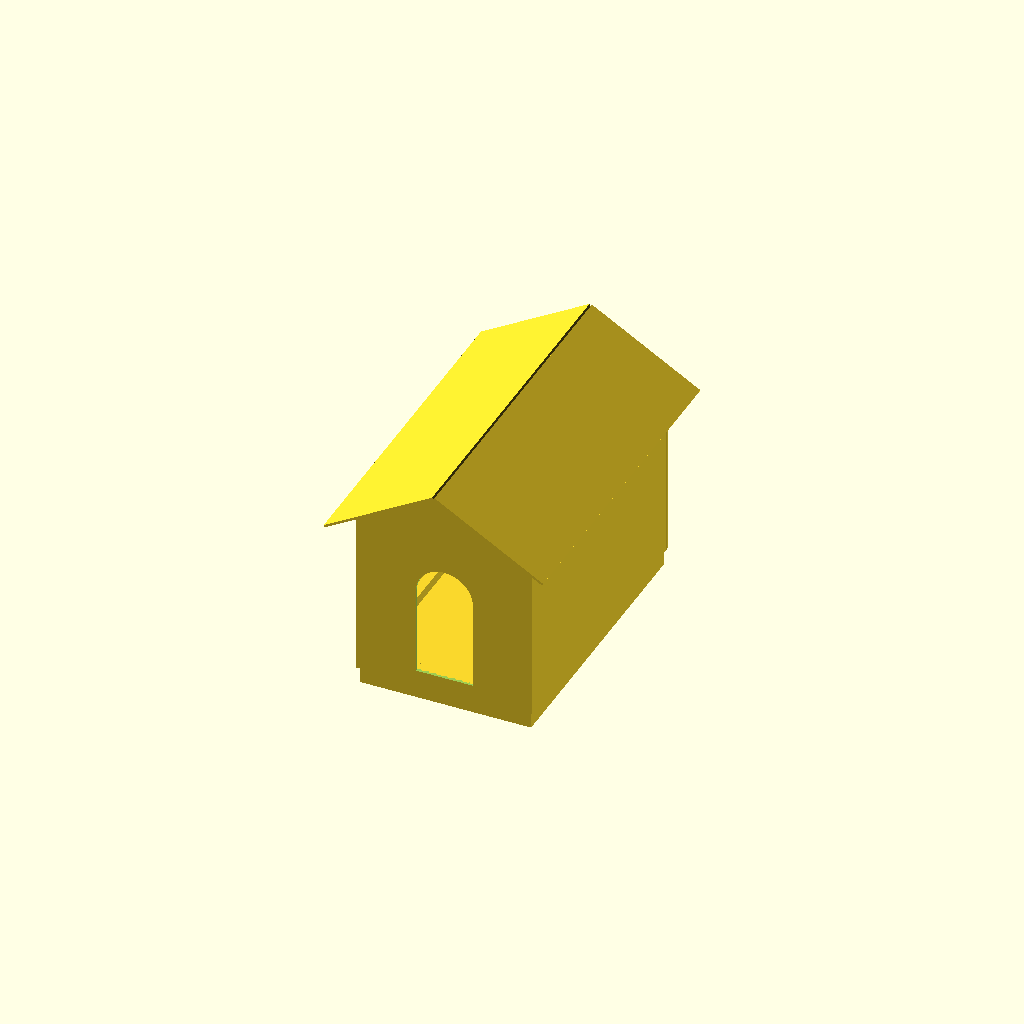
Cell 1: the model at its default parameters.
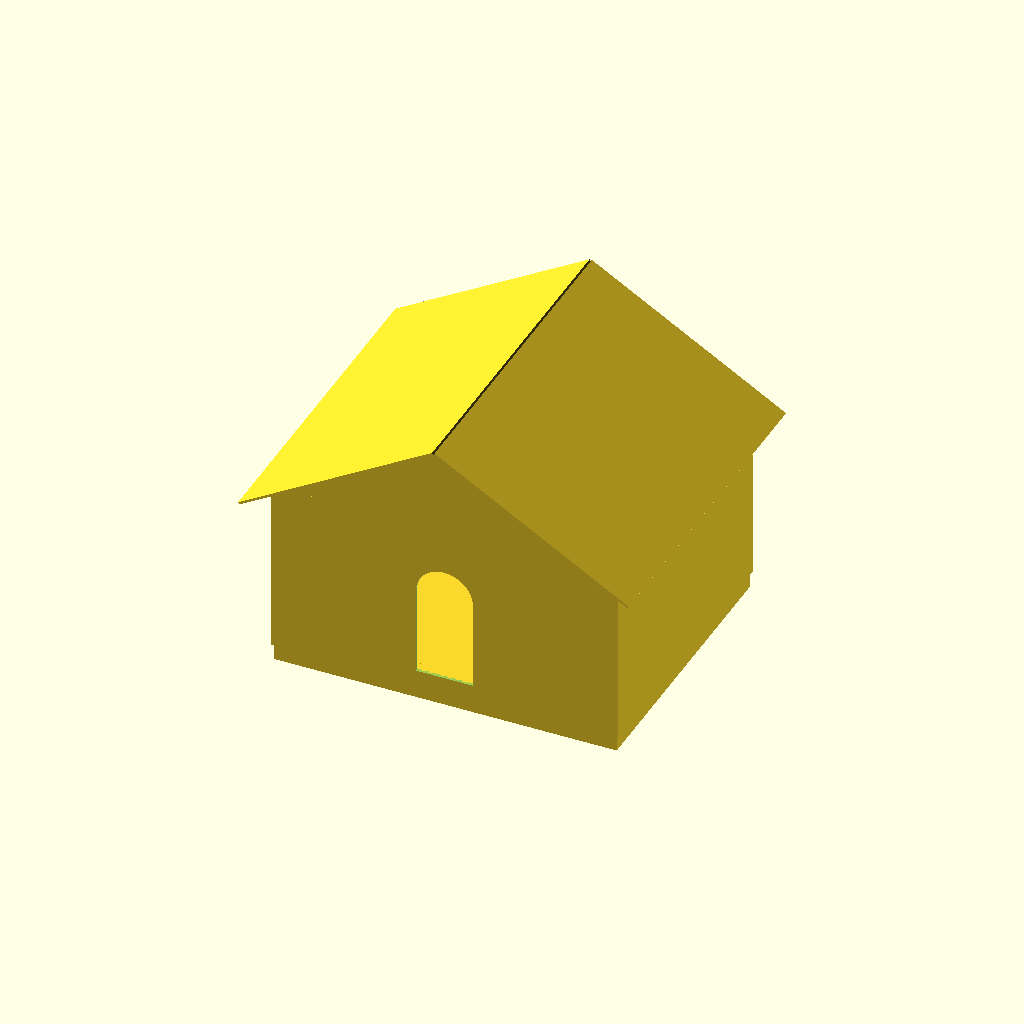
Cell 2: breite = 1828.8 (everything else at default).
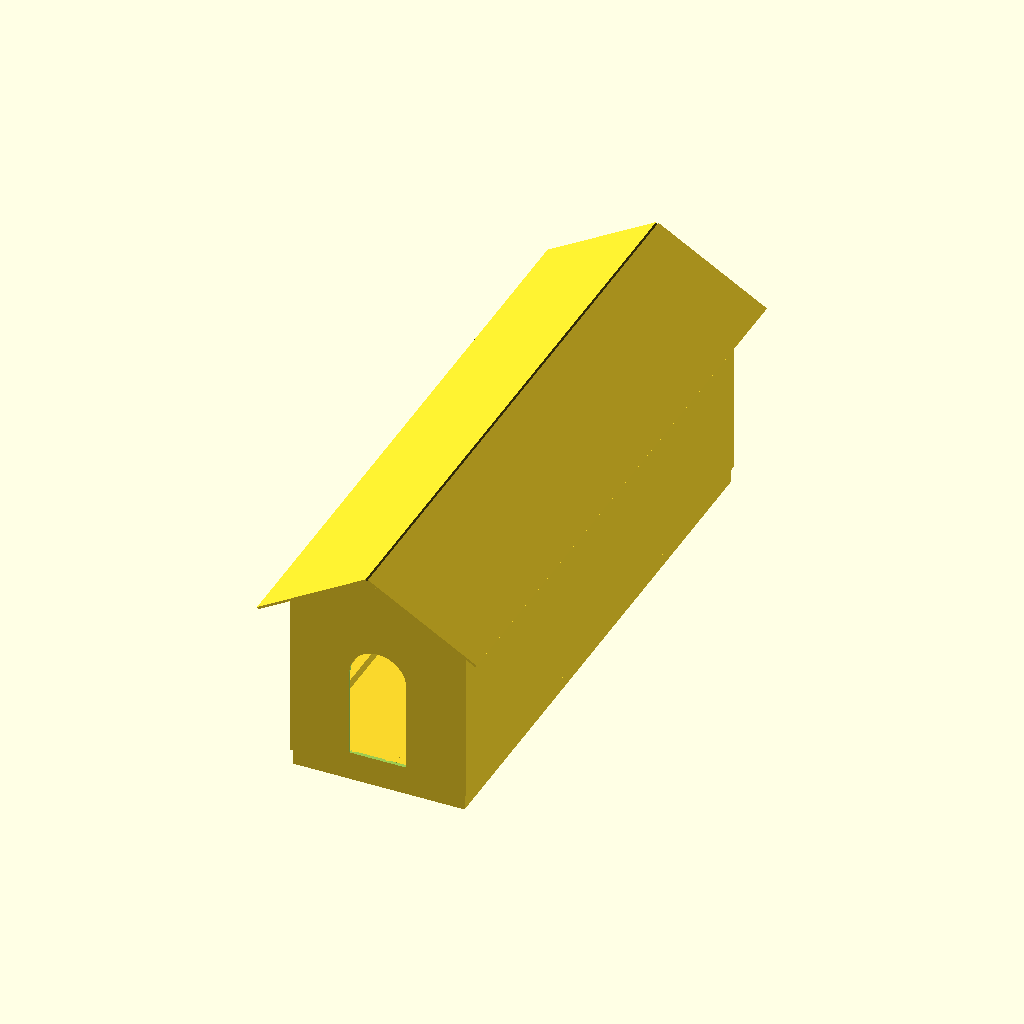
Cell 3: laenge = 3048 (everything else at default).
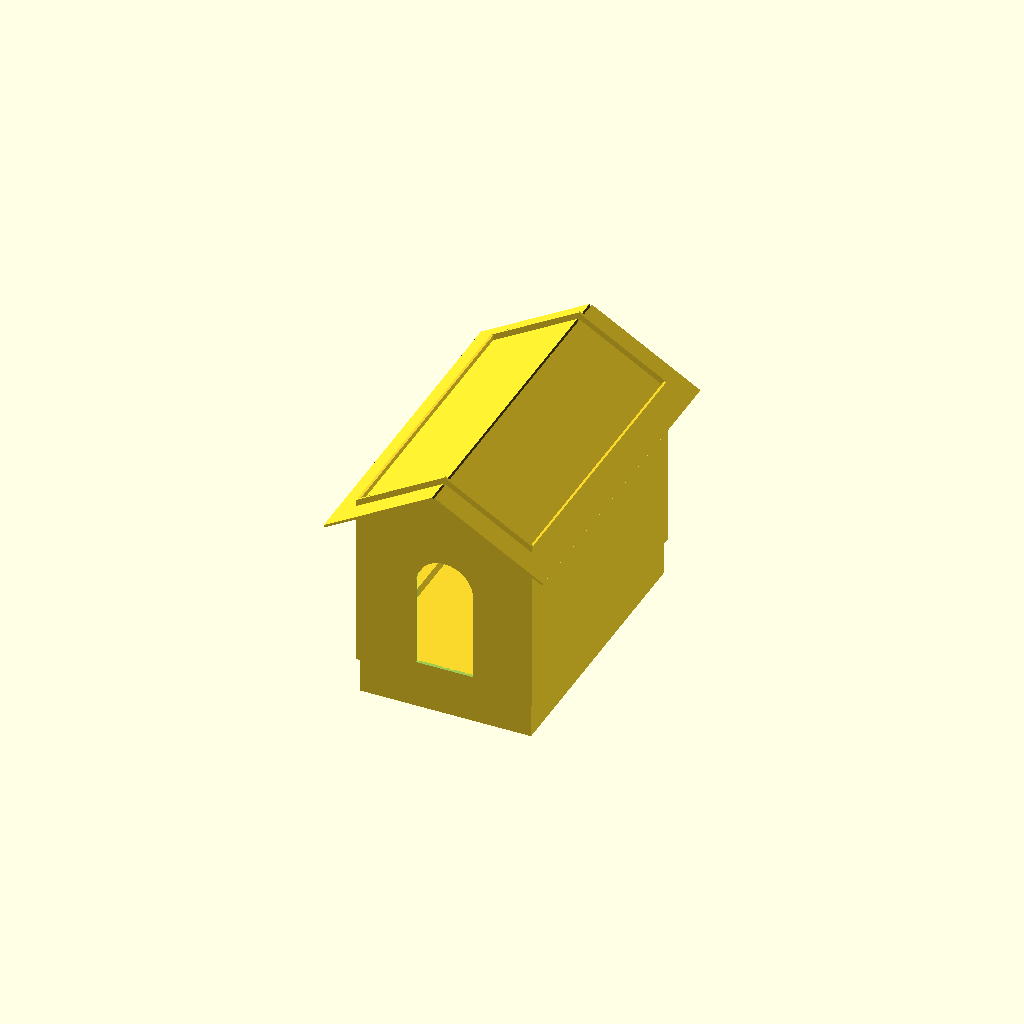
Cell 4 — unterbau_balken_hoehe set to 203.2, the other parameters unchanged.
One fixed orthographic camera (rotation 55°, 0°, 25°; colour scheme Cornfield) for every cell.
OpenSCAD source file inputs/thingiverse/files/thing-2757096/files/house-parametric.scad:
// Vorgaben/settings:
//-------------------
$fn = 300;
breite=914.4;
laenge=1524;
unterbau_balken_breite=50.8;
unterbau_balken_hoehe=101.6;
platform_hoehe=12.7;
support_balken_breite=50.8;
support_balken_hoehe=50.8;
hoehe=939.8;
wand_staerke=12.7;
dachneigung=30;
tuer_hoehe=622.3;
tuer_breite=304.8;
dach_ueberstand=127;
dach_staerke=12.7;

// Variable explanations:
//-----------------------
//breite=914.4; //=36*25.4; //width
//laenge=1524; //=60*25.4; //length
//unterbau_balken_breite=50.8; //=2*25.4; //substruction beam width
//unterbau_balken_hoehe=101.6; //=4*25.4; //substruction beam height
//platform_hoehe=12.7; //=0.5*25.4; //platform height
//support_balken_breite=50.8; //=2*25.4; //support beam width
//support_balken_hoehe=50.8; //=2*25.4; //support beam height
//hoehe=939.8; //=37*25.4; //wall height
//wand_staerke=12.7; //=0.5*25.4; //wall width
//dachneigung=30; //grad //roof pitch in degree
//tuer_hoehe=622.3; //=24.5*25.4; //door height (incl. arch)
//tuer_breite=304.8; //=12*25.4; //door width
//dach_ueberstand=127; //=5*25.4; //roof overhang
//dach_staerke=12.7; //=0.5*25.4; //roof thickness

// Rechnungen/calculations:
//-------------------------
hoehe_giebel3eck = (breite / 2 + wand_staerke) * tan(dachneigung);
tuer_rahmenhoehe = tuer_hoehe - tuer_breite / 2;

rotate([0,0,180]){

translate([0, laenge / 2 - unterbau_balken_breite / 2, 0])
{
	houseBaseWidth(breite, unterbau_balken_breite, unterbau_balken_hoehe);
}

translate([0, -(laenge / 2) + unterbau_balken_breite / 2, 0])
{
	houseBaseWidth(breite, unterbau_balken_breite, unterbau_balken_hoehe);
}

translate([breite / 2 - unterbau_balken_breite / 2, 0, 0])
{
	houseBaseLength(laenge, unterbau_balken_breite, unterbau_balken_hoehe);
}

translate([-(breite / 2) + unterbau_balken_breite / 2, 0, 0])
{
	houseBaseLength(laenge, unterbau_balken_breite, unterbau_balken_hoehe);
}

translate([0, 0, unterbau_balken_hoehe / 2 + platform_hoehe / 2])
{
	houseBasePlatform(breite, laenge, platform_hoehe);
}

translate([breite / 2 - support_balken_breite / 2, 0, unterbau_balken_hoehe / 2 + platform_hoehe + support_balken_hoehe / 2])
{
	houseWallLengthSupport(laenge, support_balken_breite, support_balken_hoehe);
}

translate([-(breite / 2) + support_balken_breite / 2, 0, unterbau_balken_hoehe / 2 + platform_hoehe + support_balken_hoehe / 2])
{
	houseWallLengthSupport(laenge, support_balken_breite, support_balken_hoehe);
}

translate([breite / 2 + wand_staerke / 2, 0, hoehe / 2 + unterbau_balken_hoehe / 2 - platform_hoehe])
{
	houseWallLength(laenge, hoehe, wand_staerke);
}

translate([- breite / 2 - wand_staerke / 2, 0, hoehe / 2 + unterbau_balken_hoehe / 2 - platform_hoehe])
{
	houseWallLength(laenge, hoehe, wand_staerke);
}

translate([0, laenge / 2 - support_balken_breite / 2, unterbau_balken_hoehe / 2 + platform_hoehe + support_balken_hoehe / 2])
{
	houseWallWidthSupport(breite, support_balken_breite, support_balken_hoehe);
}

translate([0, -(laenge / 2) + support_balken_breite / 2, unterbau_balken_hoehe / 2 + platform_hoehe + support_balken_hoehe / 2])
{
	houseWallWidthSupport(breite, support_balken_breite, support_balken_hoehe);
}

translate([0, -laenge / 2 - wand_staerke / 2, hoehe / 2 + unterbau_balken_hoehe / 2 - platform_hoehe])
{
	houseWallBack(laenge, breite, hoehe, wand_staerke, hoehe_giebel3eck);
}

translate([0, laenge / 2 + wand_staerke / 2, hoehe / 2 + unterbau_balken_hoehe / 2 - platform_hoehe])
{
	houseWallFront(laenge, breite, hoehe, wand_staerke, hoehe_giebel3eck, tuer_breite, tuer_rahmenhoehe);
}

translate([0, - laenge / 2 - wand_staerke - dach_ueberstand, hoehe + hoehe_giebel3eck + platform_hoehe + support_balken_hoehe / 2])
{
	roofPanel(laenge, breite, hoehe_giebel3eck, dach_ueberstand, dachneigung, dach_staerke, wand_staerke);
}

translate([0, laenge / 2 + wand_staerke + dach_ueberstand, hoehe + hoehe_giebel3eck + platform_hoehe + support_balken_hoehe / 2])
{
    rotate([0, 0, 180]){
        roofPanel(laenge, breite, hoehe_giebel3eck, dach_ueberstand, dachneigung, dach_staerke, wand_staerke);
    }
}

} //end house rotate

module houseBaseWidth(breite, unterbau_balken_breite, unterbau_balken_hoehe)
{
	rotate([0, 0, 90])
	{
		cube([unterbau_balken_breite, breite - 2 * unterbau_balken_breite, unterbau_balken_hoehe], center = true);
	}
}
module houseBaseLength(laenge, unterbau_balken_breite, unterbau_balken_hoehe)
{
	cube([unterbau_balken_breite, laenge, unterbau_balken_hoehe], center = true);
}
module houseBasePlatform(breite, laenge, platform_hoehe)
{
	cube([breite, laenge, platform_hoehe], center = true);
}
module houseWallLengthSupport(laenge, support_balken_breite, support_balken_hoehe)
{
	cube([support_balken_breite, laenge - 2 * support_balken_breite + support_balken_breite, support_balken_hoehe], center = true);
}
module houseWallWidthSupport(breite, support_balken_breite, support_balken_hoehe)
{
	rotate([0, 0, 90])
	{
		cube([support_balken_breite, breite - 2 * support_balken_breite - support_balken_breite, support_balken_hoehe], center = true);
	}
}
module houseWallLength(laenge, hoehe, wand_staerke)
{
	cube([wand_staerke, laenge, hoehe], center = true);
}
module houseWallBack(laenge, breite, hoehe, wand_staerke, hoehe_giebel3eck)
{
    rotate([0, 0, 90]){
        cube([wand_staerke, breite + 2 * wand_staerke, hoehe], center = true);
    }//end rotate

    translate([breite / 2 + wand_staerke, -wand_staerke / 2, hoehe / 2]){
        rotate([0, 0, 90]){
            prism(wand_staerke, breite / 2 + wand_staerke, hoehe_giebel3eck);
        }
    }
    
    translate([-breite / 2 - wand_staerke, wand_staerke / 2, hoehe / 2]){
        rotate([0, 0, -90]){
            prism(wand_staerke, breite / 2 + wand_staerke, hoehe_giebel3eck);
        }
    }
}
module houseWallFront(laenge, breite, hoehe, wand_staerke, hoehe_giebel3eck, tuer_breite, tuer_rahmenhoehe)
{
    difference(){
        
        union(){
                
            rotate([0, 0, 90]){
                cube([wand_staerke, breite + 2 * wand_staerke, hoehe], center = true);
            }//end rotate
        
            translate([breite / 2 + wand_staerke, -wand_staerke / 2, hoehe / 2]){
                rotate([0, 0, 90]){
                    prism(wand_staerke, breite / 2 + wand_staerke, hoehe_giebel3eck);
                }
            }
            
            translate([-breite / 2 - wand_staerke, wand_staerke / 2, hoehe / 2]){
                rotate([0, 0, -90]){
                    prism(wand_staerke, breite / 2 + wand_staerke, hoehe_giebel3eck);
                }//end rotate
            }//end translate
        }//end wall union
 	
        union()
        {	
            translate([0, 0, -hoehe / 2 + 2 * platform_hoehe + support_balken_hoehe + tuer_rahmenhoehe / 2])
            {
                cube([tuer_breite, 2 * wand_staerke, tuer_rahmenhoehe], center = true);
            }// end translate
        
            translate([0, 0, -hoehe / 2 + 2 * platform_hoehe + support_balken_hoehe + tuer_rahmenhoehe])
            {
                rotate([90, 0, 0])
                {
                    cylinder(d = tuer_breite, h = 2 * wand_staerke, center = true);
                }// end rotate
            }// end translate
        }// end door union
    }// end difference
}//end module
module roofPanel(laenge, breite, hoehe_giebel3eck, dach_ueberstand, dachneigung, dach_staerke, wand_staerke)
{
    rotate([0, dachneigung, 0])
    {
        cube([ sqrt ( pow ( hoehe_giebel3eck, 2) + pow (breite / 2 + wand_staerke, 2) ) + dach_ueberstand, laenge + 2 * dach_ueberstand + 2 * wand_staerke, dach_staerke], center = false);
    }//end rotate
}// end module
module prism(l, w, h){
       polyhedron(
               points=[[0,0,0], [l,0,0], [l,w,0], [0,w,0], [0,w,h], [l,w,h]],
               faces=[[0,1,2,3],[5,4,3,2],[0,4,5,1],[0,3,4],[5,2,1]]
               );
}
Parameter table extracted from the source (name, type, default, range or options):
breite: number, default 914.4
laenge: number, default 1524
unterbau_balken_breite: number, default 50.8
unterbau_balken_hoehe: number, default 101.6
platform_hoehe: number, default 12.7
support_balken_breite: number, default 50.8
support_balken_hoehe: number, default 50.8
hoehe: number, default 939.8
wand_staerke: number, default 12.7
dachneigung: number, default 30
tuer_hoehe: number, default 622.3
tuer_breite: number, default 304.8
dach_ueberstand: number, default 127
dach_staerke: number, default 12.7
